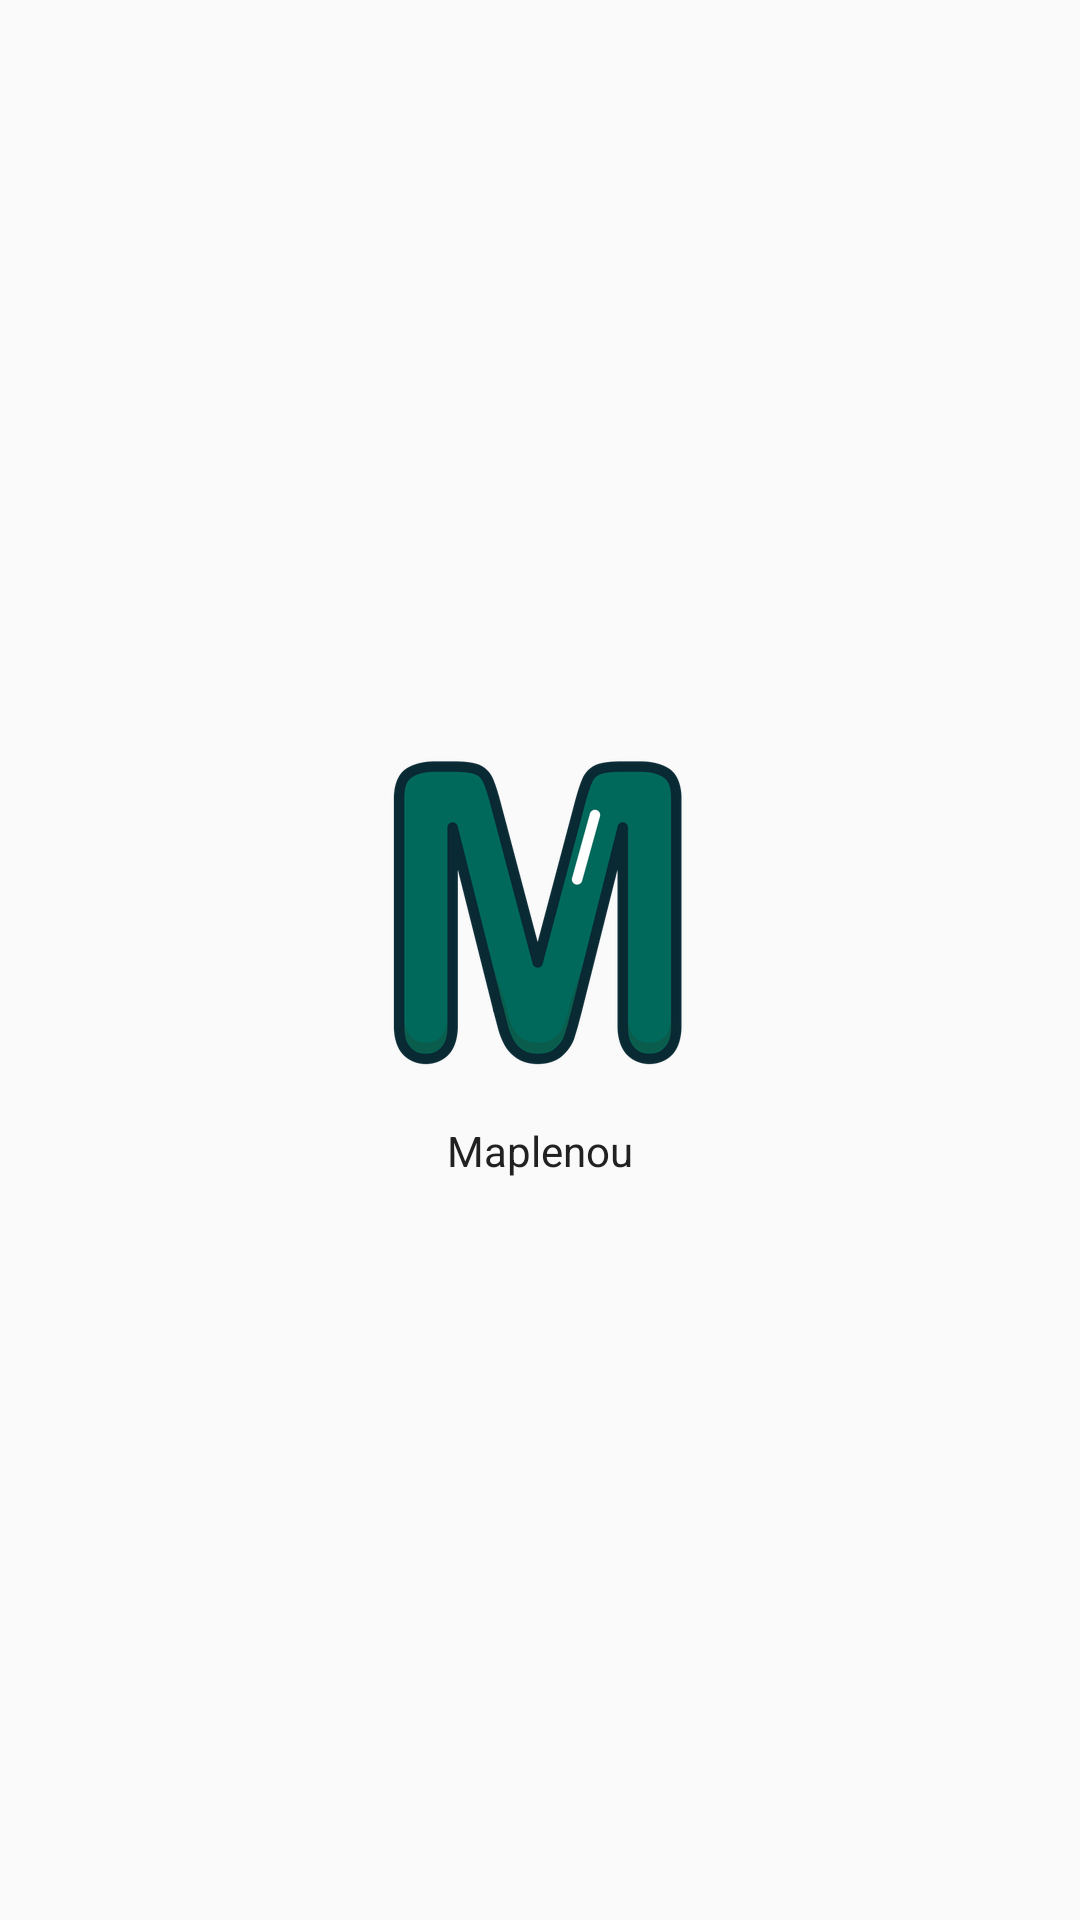

Here is an Android app screen rendered from its layout file. Give the layout XML and the strings, colors and styles it references.
<!-- AndroidManifest.xml: application theme AppTheme -->
<!-- res/layout/fragment_about.xml -->
<layout
    xmlns:android="http://schemas.android.com/apk/res/android"
    xmlns:tools="http://schemas.android.com/tools">

    <FrameLayout
        android:layout_width="match_parent"
        android:layout_height="match_parent"
        android:layout_gravity="center"
        tools:context="com.wolasoft.maplenou.views.about.AboutFragment">

        <TextView
            android:id="@+id/appInfo"
            android:layout_width="wrap_content"
            android:layout_height="wrap_content"
            android:text="@string/app_name"
            style="@style/body1.text"
            android:drawablePadding="@dimen/spacer4"
            android:drawableTop="@drawable/ic_logo"
            android:gravity="center"
            android:layout_gravity="center" />

    </FrameLayout>

</layout>
<!-- resources referenced by this layout -->
<resources>
  <dimen name="spacer4">16dp</dimen>
  <!-- drawable ic_logo: png bitmap (drawable-hdpi, 12884 bytes) -->
  <string name="app_name" translatable="false">Maplenou</string>
  <style name="body1.text"><item name="android:textColor">@color/colorPrimaryText</item></style>
  <style name="AppTheme" parent="Theme.AppCompat.Light.NoActionBar">
          
          <item name="colorPrimary">@color/colorPrimary</item>
          <item name="colorPrimaryDark">@color/colorPrimaryDark</item>
          <item name="colorAccent">@color/colorAccent</item>
          <item name="colorControlNormal">@color/colorDivider</item>
          <item name="colorControlActivated">@color/colorPrimary</item>
          <item name="android:actionMenuTextColor">@color/colorWhite</item>
      </style>
  <color name="colorPrimaryText">#212121</color>
  <color name="colorPrimary">#00796B</color>
  <color name="colorPrimaryDark">#00695C</color>00695C
  <color name="colorAccent">#FF5252</color>
  <color name="colorDivider">#EFEFEF</color>
  <color name="colorWhite">#FFFFFF</color>
</resources>
